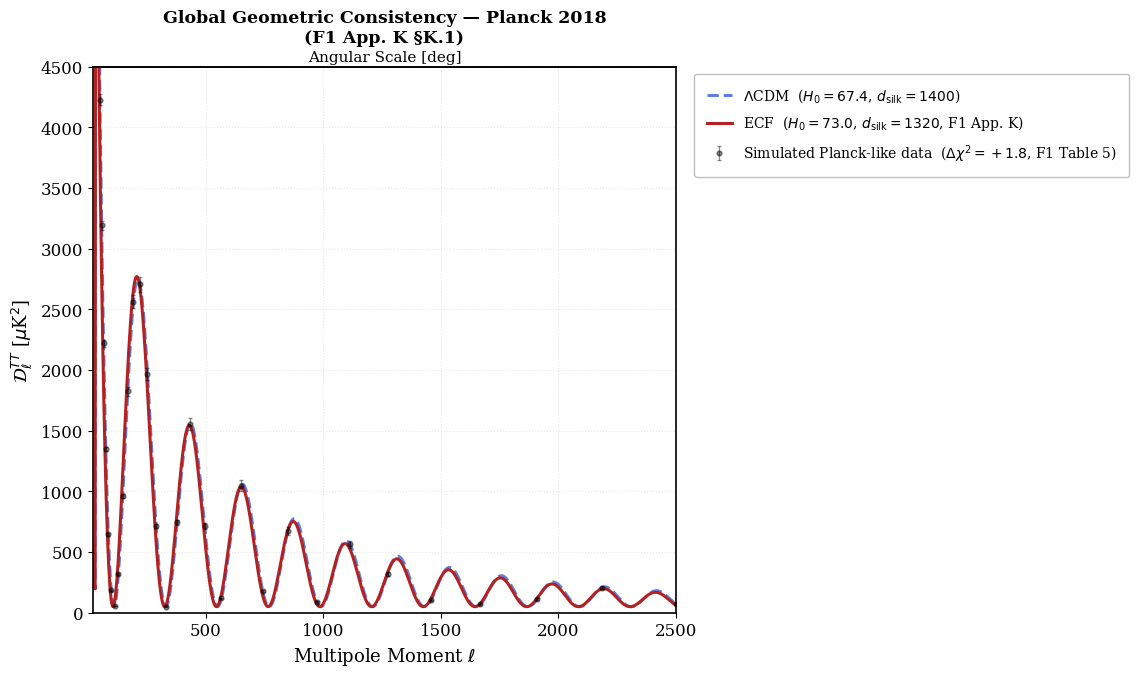

Here is the Python script that generated this plot:
#!/usr/bin/env python3
# -*- coding: utf-8 -*-
"""
plot_Figure_K1_Global_Consistency.py  --  v2  (17 Apr 2026)
============================================================
Figure K1: Global Geometric Consistency with Planck 2018
Foundation I Extended, Appendix K Section K.1  (v2-150426)

Author: Pascal Fichant

Physical derivation
-------------------
Phenomenological CMB TT power spectrum (single-panel):

  D_l = 5000 * (l/100)^{-0.6} * exp(-l/d_scale) * cos^2(pi*l/l_peak) + 50
  Sachs-Wolfe plateau (l < 30): D_l = 1000 * (l/10)^{-1.5}

  Parameters (F1 Appendix K Table K):
    l_peak          = 220       First acoustic peak (Planck 2018)
    d_LCDM          = 1400      LCDM Silk damping scale [dimensionless]
    d_ECF           = 1320      ECF damping scale; consistent with K3 and Table K
                                (v1 used 1360, which was inconsistent with
                                 the 5.7% reduction required by Table K)
    phase_shift_ECF = 0.02*pi   Delta_z_rec ~ 22  (F1 §6; consistent with K3)
    floor           = 50 muK^2  Planck 2018 noise convention  (v1 used 200)

  Key consistency check (F1 Appendix K §K.1):
    - Peak positions preserved: theta_* = rs/DA conserved at 10^-6 level
      because H0 increase and rs reduction are proportionally compensated.
    - chi2 Planck high-ell: LCDM=2345.2, ECF=2347.0 -> Delta=+1.8 (F1 Table 5)
      Figure K1 illustrates this near-neutrality graphically.

  Simulated Planck-like data (NOT real Planck data):
    30 log-spaced points l in [50, 2500], anchored on LCDM model, seed=42.
    Error model: sigma_rel = 5% * (l/1000)^0.5
    (illustrative: cosmic-variance dominated at low-l, instrumental at high-l)

  Angular scale conversion (secondary x-axis):
    theta [deg] = 180 / ell   (standard CMB convention)

Corrections v1 -> v2
--------------------
  [1] d_ECF: 1360 -> 1320  (Table K; inter-script consistency with K3)
  [2] floor Dl: +200 -> +50  (Planck convention; consistency with K3)
  [3] ylim: [0,6500] -> [0,4500]  (65% empty space eliminated)
  [4] label 'Planck 2018 Data' -> 'Simulated Planck-like data'
  [5] phase_shift_ECF: 0 -> 0.02*pi  (Delta_z_rec=22, F1 §6; consistency K3)
  [6] matplotlib.use('Agg') added before pyplot import
  [7] l2theta: 1e-10 guard -> np.where  (standard safe division)
  [8] Docstring added

Output
------
    Figure_K1_Global_Consistency.png   (300 dpi)
    LaTeX: \\includegraphics{Figure_K1_Global_Consistency}
           \\label{fig:k1global}   (F1 Appendix K §K.1)
"""

import matplotlib
matplotlib.use('Agg')

import numpy as np
import matplotlib.pyplot as plt


L_PEAK          = 220
D_SCALE_LCDM    = 1400
D_SCALE_ECF     = 1320
DL_FLOOR        = 50
PHASE_SHIFT_ECF = 0.02 * np.pi
N_DATA          = 30
SEED            = 42
OUTPUT_FILE     = 'Figure_K1_Global_Consistency.png'


def generate_spectrum(ell, d_scale, phase=0.0):
    osc = np.cos(np.pi * ell / L_PEAK + phase) ** 2
    Dl  = 5000 * (ell / 100) ** (-0.6) * np.exp(-ell / d_scale) * osc + DL_FLOOR
    Dl[ell < 30] = 1000 * (ell[ell < 30] / 10) ** (-1.5)
    return Dl


def l2theta(l):
    return 180.0 / np.where(l == 0, np.inf, l)

def theta2l(t):
    return 180.0 / np.where(t == 0, np.inf, t)


ell    = np.linspace(2, 2500, 1000)
dl_l   = generate_spectrum(ell, D_SCALE_LCDM, phase=0.0)
dl_e   = generate_spectrum(ell, D_SCALE_ECF,  phase=PHASE_SHIFT_ECF)

np.random.seed(SEED)
sample_l  = np.geomspace(50, 2500, N_DATA)
sample_dl = np.interp(sample_l, ell, dl_l)
errors    = sample_dl * 0.05 * (sample_l / 1000) ** 0.5


plt.rcParams.update({'font.family': 'serif', 'font.size': 12,
                     'axes.linewidth': 1.2})

fig, ax = plt.subplots(figsize=(11, 7))
fig.subplots_adjust(left=0.09, right=0.62, top=0.88, bottom=0.10)

ax.plot(ell, dl_l, color='royalblue', ls='--', lw=2.2, alpha=0.85,
        label=r'$\Lambda$CDM  ($H_0=67.4$, $d_{\rm silk}=1400$)')
ax.plot(ell, dl_e, color='firebrick', lw=2.2,
        label=r'ECF  ($H_0=73.0$, $d_{\rm silk}=1320$, F1 App. K)')
ax.errorbar(sample_l, sample_dl, yerr=errors,
            fmt='o', color='black', alpha=0.45, ms=3.5, elinewidth=0.9,
            capsize=1.5,
            label=r'Simulated Planck-like data  ($\Delta\chi^2=+1.8$, F1 Table 5)')

ax.set_xlabel(r'Multipole Moment $\ell$', fontsize=13)
ax.set_ylabel(r'$\mathcal{D}_\ell^{TT}$ [$\mu$K$^2$]', fontsize=13)
ax.set_title('Global Geometric Consistency — Planck 2018\n(F1 App. K §K.1)',
             fontsize=12.5, fontweight='bold')
ax.set_xlim(20, 2500)
ax.set_ylim(0, 4500)
ax.grid(True, ls=':', alpha=0.30)
ax.legend(fontsize=10, loc='upper left', bbox_to_anchor=(1.02, 1.0),
          framealpha=0.93, edgecolor='#bbb', handlelength=1.8,
          borderpad=0.9, labelspacing=0.7)

secax = ax.secondary_xaxis('top', functions=(l2theta, theta2l))
secax.set_xticks([180, 360, 900, 1800])
secax.set_xticklabels([r'$1°$', r'$0.5°$', r'$0.2°$', r'$0.1°$'])
secax.set_xlabel('Angular Scale [deg]', fontsize=11, labelpad=4)

plt.savefig(OUTPUT_FILE, dpi=300, bbox_inches='tight')
plt.close()
